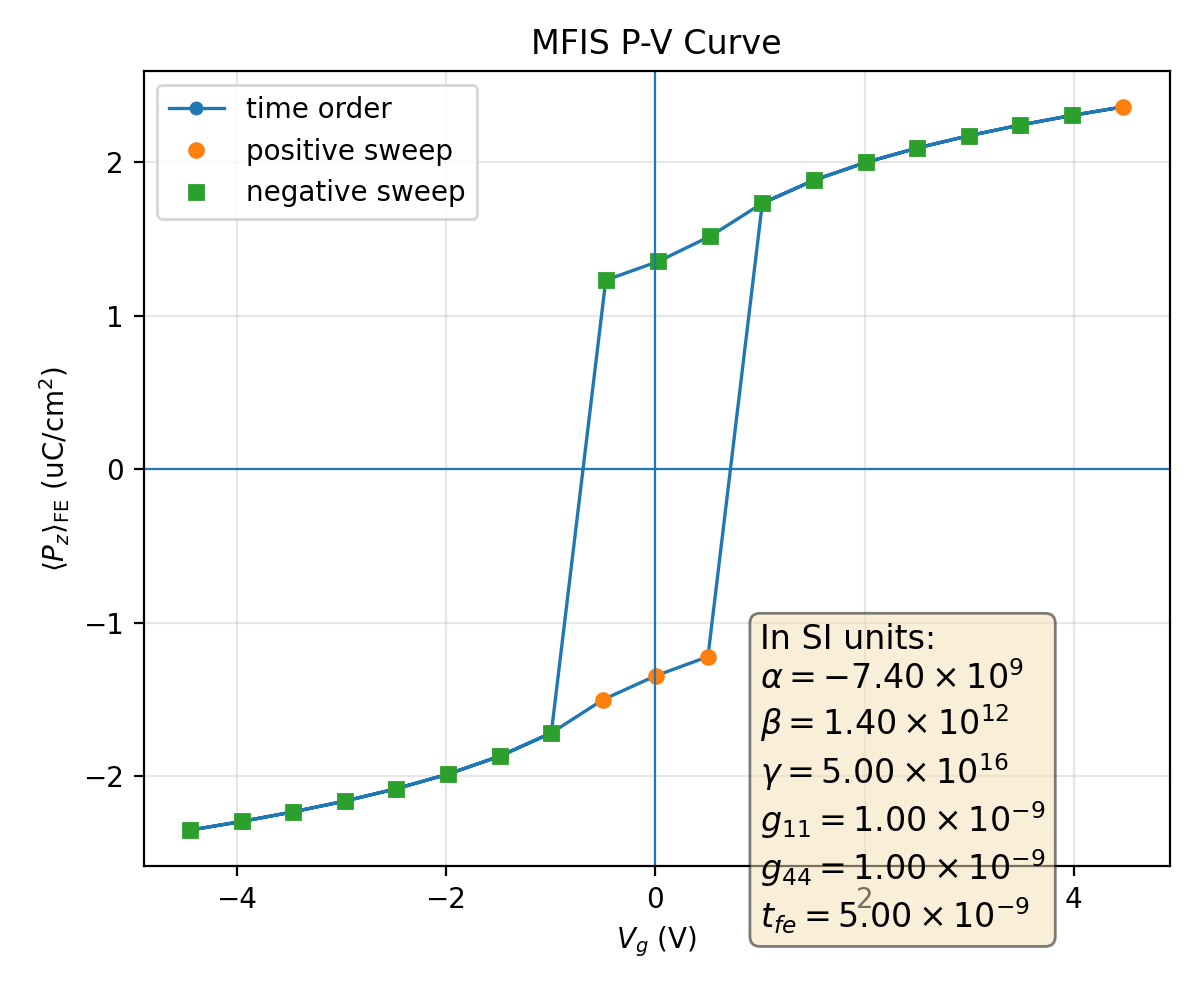

The file beside this chart, header and first rows:
plotfile, step, P_mean, P_min, P_max, P_std, Vg_mean, Vg_min, Vg_max, Vg_std, Nx, Ny, Nz, num_FE_cells, sweep_direction
plt00010237, 10237, 0.02352, 0.02215, 0.02503, 0.0006151, -4.443, -4.443, -4.443, 9.779420167188011e-15, 64, 64, 59, 45056, 0.0
plt00010248, 10248, 0.02296, 0.02137, 0.02437, 0.0006424, -3.95, -3.95, -3.95, 1.9673412790528734e-13, 64, 64, 59, 45056, 1.0
plt00010262, 10262, 0.02233, 0.02047, 0.02363, 0.0006875, -3.458, -3.458, -3.458, 6.215989896809807e-14, 64, 64, 59, 45056, 1.0
plt00010279, 10279, 0.02163, 0.01944, 0.0228, 0.0007582, -2.966, -2.966, -2.966, 1.0643539118267353e-13, 64, 64, 59, 45056, 1.0
plt00010300, 10300, 0.02082, 0.0182, 0.02184, 0.0008664, -2.473, -2.473, -2.473, 2.494990051845672e-14, 64, 64, 59, 45056, 1.0
plt00010327, 10327, 0.01988, 0.01666, 0.02069, 0.001032, -1.98, -1.98, -1.98, 9.494978772266599e-14, 64, 64, 59, 45056, 1.0
plt00010364, 10364, 0.01871, 0.01465, 0.01925, 0.001292, -1.487, -1.487, -1.487, 3.795517880871664e-16, 64, 64, 59, 45056, 1.0
plt00010418, 10418, 0.01719, 0.01184, 0.01788, 0.001711, -0.9928, -0.9928, -0.9928, 1.2483068204587015e-15, 64, 64, 59, 45056, 1.0
plt00010497, 10497, 0.01502, 0.007838, 0.01616, 0.002361, -0.4969, -0.4969, -0.4969, 2.1606271636839223e-15, 64, 64, 59, 45056, 1.0
plt00010625, 10625, 0.01347, 0.005389, 0.01504, 0.002776, 0.002694, 0.002694, 0.002694, 3.515562116063988e-17, 64, 64, 59, 45056, 1.0
plt00010815, 10815, 0.01222, 0.003733, 0.01423, 0.003103, 0.5036, 0.5036, 0.5036, 4.8235245709091645e-15, 64, 64, 59, 45056, 1.0
plt00011034, 11034, -0.01733, -0.018, -0.01211, 0.00167, 1.023, 1.023, 1.023, 2.5345871305792714e-15, 64, 64, 59, 45056, 1.0
plt00011073, 11073, -0.01883, -0.0194, -0.01486, 0.001262, 1.517, 1.517, 1.517, 6.8213244649698065e-15, 64, 64, 59, 45056, 1.0
plt00011101, 11101, -0.01999, -0.02082, -0.01684, 0.001011, 2.011, 2.011, 2.011, 3.7660542226645927e-14, 64, 64, 59, 45056, 1.0
plt00011122, 11122, -0.02093, -0.02196, -0.01836, 0.0008508, 2.503, 2.503, 2.503, 1.481503086187104e-14, 64, 64, 59, 45056, 1.0
plt00011139, 11139, -0.02173, -0.02292, -0.01959, 0.0007469, 2.996, 2.996, 2.996, 3.691825443440567e-14, 64, 64, 59, 45056, 1.0
plt00011153, 11153, -0.02243, -0.02375, -0.02061, 0.0006796, 3.488, 3.488, 3.488, 2.0686794138307446e-13, 64, 64, 59, 45056, 1.0
plt00011164, 11164, -0.02305, -0.02448, -0.0215, 0.0006372, 3.98, 3.98, 3.98, 1.1052157291353397e-14, 64, 64, 59, 45056, 1.0
plt00011174, 11174, -0.02361, -0.02513, -0.02227, 0.0006119, 4.472, 4.472, 4.472, 4.489709516235582e-14, 64, 64, 59, 45056, 1.0
plt00011185, 11185, -0.02305, -0.02448, -0.0215, 0.0006371, 3.98, 3.98, 3.98, 1.8583472002719918e-14, 64, 64, 59, 45056, -1.0
plt00011198, 11198, -0.02243, -0.02375, -0.02061, 0.0006796, 3.488, 3.488, 3.488, 1.0855517523048392e-14, 64, 64, 59, 45056, -1.0
plt00011214, 11214, -0.02173, -0.02292, -0.01959, 0.0007469, 2.996, 2.996, 2.996, 7.630098100843614e-14, 64, 64, 59, 45056, -1.0
plt00011234, 11234, -0.02093, -0.02196, -0.01836, 0.0008507, 2.503, 2.503, 2.503, 2.4032802689533393e-14, 64, 64, 59, 45056, -1.0
plt00011260, 11260, -0.01999, -0.02082, -0.01684, 0.001011, 2.011, 2.011, 2.011, 1.1495500318653537e-14, 64, 64, 59, 45056, -1.0
plt00011296, 11296, -0.01883, -0.0194, -0.01486, 0.001262, 1.517, 1.517, 1.517, 7.436768144311679e-14, 64, 64, 59, 45056, -1.0
plt00011348, 11348, -0.01733, -0.018, -0.01211, 0.00167, 1.023, 1.023, 1.023, 2.4882683909128623e-15, 64, 64, 59, 45056, -1.0
plt00011424, 11424, -0.01519, -0.01629, -0.008135, 0.002312, 0.5277, 0.5277, 0.5277, 1.3868764312149559e-15, 64, 64, 59, 45056, -1.0
plt00011549, 11549, -0.01353, -0.01508, -0.005479, 0.00276, 0.02831, 0.02831, 0.02831, 2.998990226228069e-17, 64, 64, 59, 45056, -1.0
plt00011732, 11732, -0.01232, -0.01429, -0.003851, 0.003077, -0.4725, -0.4725, -0.4725, 1.9920306366658774e-15, 64, 64, 59, 45056, -1.0
plt00011993, 11993, 0.01719, 0.01184, 0.01788, 0.001711, -0.9928, -0.9928, -0.9928, 5.45827702564733e-15, 64, 64, 59, 45056, -1.0
plt00012033, 12033, 0.01871, 0.01465, 0.01925, 0.001292, -1.487, -1.487, -1.487, 6.33636144523431e-15, 64, 64, 59, 45056, -1.0
plt00012062, 12062, 0.01988, 0.01666, 0.02069, 0.001032, -1.98, -1.98, -1.98, 5.059438711639823e-15, 64, 64, 59, 45056, -1.0
plt00012084, 12084, 0.02082, 0.0182, 0.02184, 0.0008664, -2.473, -2.473, -2.473, 9.970087112641972e-15, 64, 64, 59, 45056, -1.0
plt00012101, 12101, 0.02163, 0.01944, 0.0228, 0.0007582, -2.966, -2.966, -2.966, 2.6337160254257062e-14, 64, 64, 59, 45056, -1.0
plt00012115, 12115, 0.02233, 0.02047, 0.02363, 0.0006875, -3.458, -3.458, -3.458, 9.196775531764672e-15, 64, 64, 59, 45056, -1.0
plt00012127, 12127, 0.02296, 0.02137, 0.02437, 0.0006424, -3.95, -3.95, -3.95, 1.2691184671320714e-13, 64, 64, 59, 45056, -1.0
plt00012137, 12137, 0.02352, 0.02215, 0.02503, 0.0006151, -4.443, -4.443, -4.443, 2.1458057918091967e-14, 64, 64, 59, 45056, -1.0
